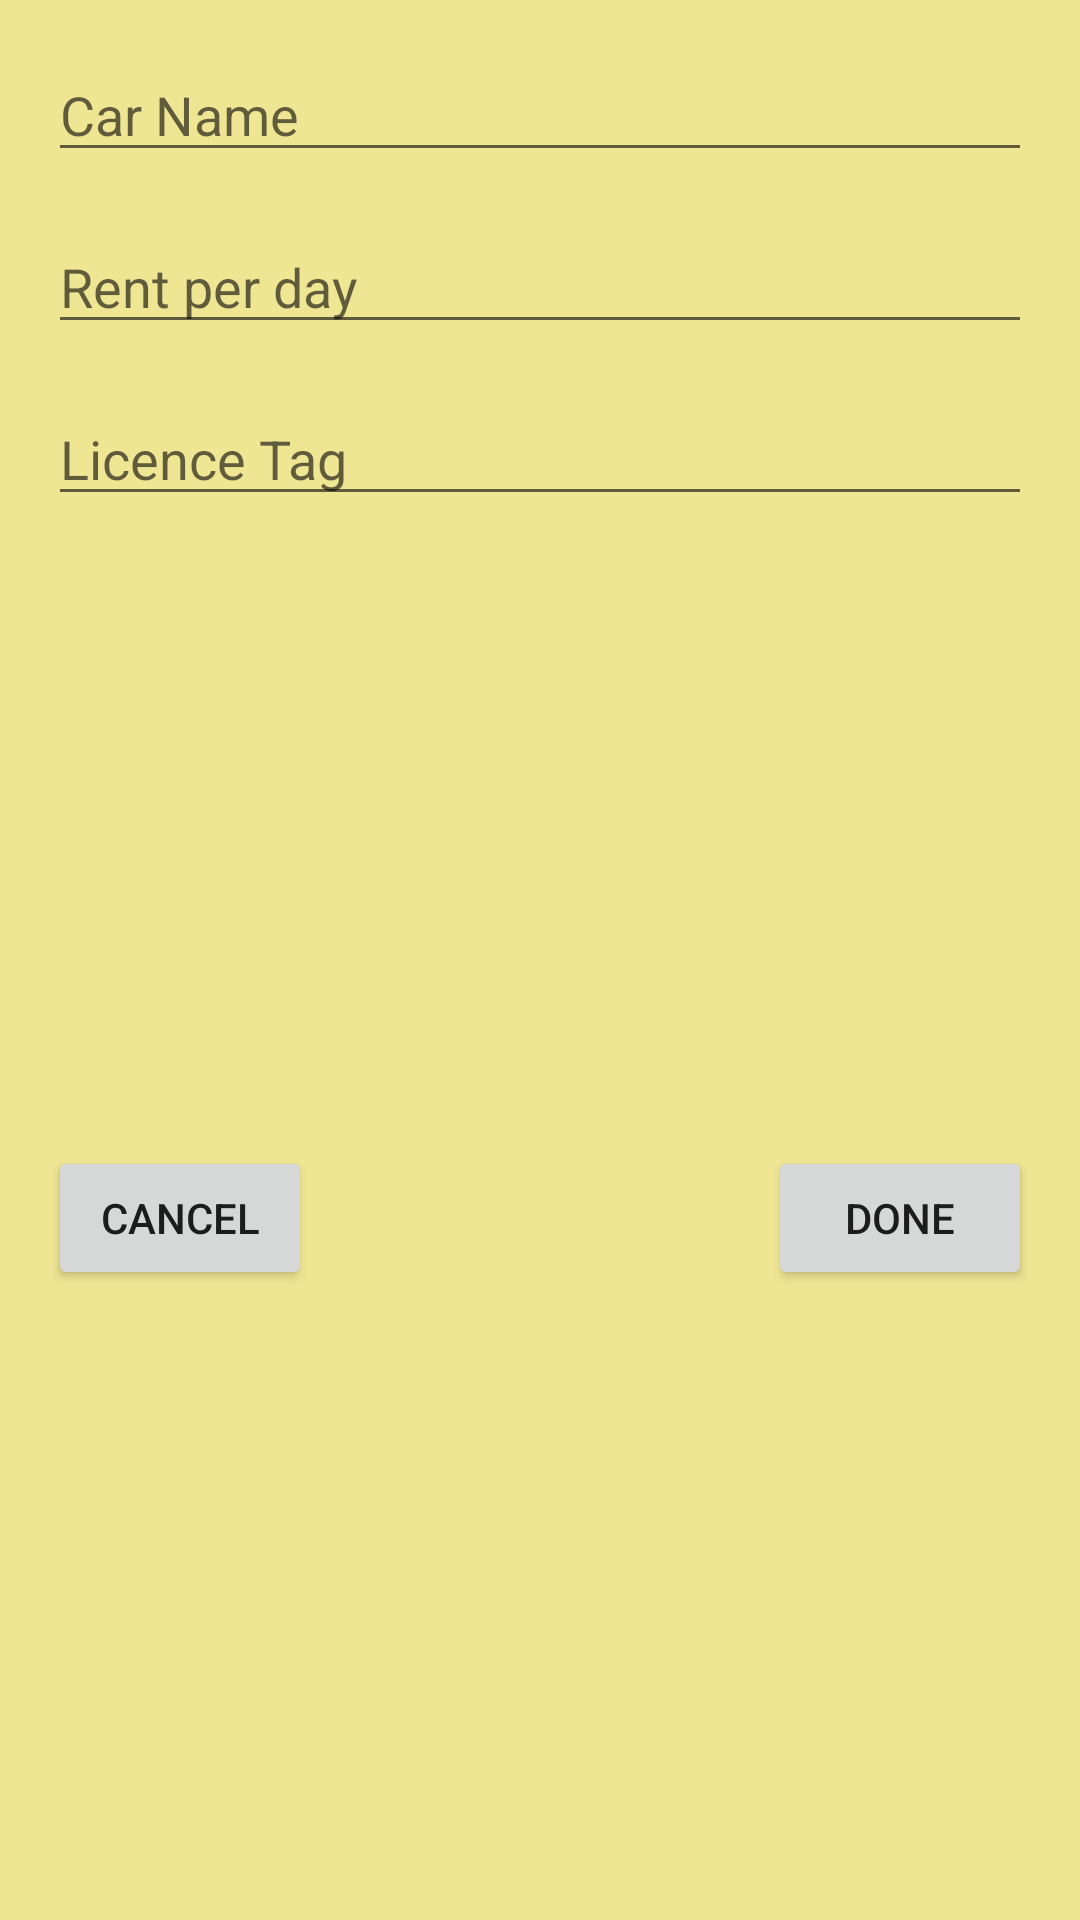

Write the Android layout XML for this screen, with the resource values it uses.
<!-- AndroidManifest.xml: application theme Theme.MarkoCvijanovic -->
<!-- res/layout/activity_update.xml -->
<?xml version="1.0" encoding="utf-8"?>
<androidx.constraintlayout.widget.ConstraintLayout
    xmlns:android="http://schemas.android.com/apk/res/android" android:layout_width="match_parent"
    android:layout_height="match_parent"
    xmlns:tools="http://schemas.android.com/tools"
    android:layout_margin="2dp"
    android:background="#EFE694"
    xmlns:app="http://schemas.android.com/apk/res-auto">


    <EditText
        android:layout_width="match_parent"
        android:layout_height="wrap_content"
        android:id="@+id/car_edittext_edit"
        android:singleLine="true"
        android:imeOptions="actionNext"
        android:layout_margin="16dp"
        app:layout_constraintTop_toTopOf="parent"
        android:hint="Car Name"
        />

    <EditText
        android:layout_width="match_parent"
        android:layout_height="wrap_content"
        android:id="@+id/price_edittext_edit"
        android:singleLine="true"
        android:imeOptions="actionDone"
        android:layout_margin="16dp"
        app:layout_constraintTop_toBottomOf="@id/car_edittext_edit"
        android:hint="Rent per day"
        android:inputType="number"
        />

    <EditText
        android:layout_width="match_parent"
        android:layout_height="wrap_content"
        android:id="@+id/licence_edittext_edit"
        android:singleLine="true"
        android:imeOptions="actionDone"
        android:layout_margin="16dp"
        app:layout_constraintTop_toBottomOf="@id/price_edittext_edit"
        android:hint="Licence Tag"
        />

    <Button
        android:id="@+id/edit_button_edit"
        android:layout_margin="16dp"
        android:padding="8dp"
        android:text="Done"
        android:layout_width="wrap_content"
        android:layout_height="wrap_content"
        app:layout_constraintTop_toBottomOf="@id/licence_edittext_edit"
        app:layout_constraintBottom_toBottomOf="parent"
        app:layout_constraintEnd_toEndOf="parent"/>

    <Button
        android:id="@+id/cancel_button_edit"
        android:layout_width="wrap_content"
        android:layout_height="wrap_content"
        android:text="Cancel"
        android:layout_margin="16dp"
        app:layout_constraintTop_toBottomOf="@id/licence_edittext_edit"
        app:layout_constraintBottom_toBottomOf="parent"
        app:layout_constraintStart_toStartOf="parent"
        app:layout_constraintRight_toLeftOf="@id/edit_button_edit"
        tools:layout_editor_absoluteX="25dp"
        tools:layout_editor_absoluteY="199dp" />


</androidx.constraintlayout.widget.ConstraintLayout>
<!-- resources referenced by this layout -->
<resources>
  <style name="Theme.MarkoCvijanovic" parent="Theme.MaterialComponents.DayNight.NoActionBar">
          
          <item name="colorPrimary">@color/purple_500</item>
          <item name="colorPrimaryVariant">#03A9F4</item>
          <item name="colorOnPrimary">#D0D3D5</item>
          
          <item name="colorSecondary">@color/teal_200</item>
          <item name="colorSecondaryVariant">@color/teal_700</item>
          <item name="colorOnSecondary">@color/black</item>
          
          <item name="android:statusBarColor" tools:targetApi="l">?attr/colorPrimaryVariant</item>
          
      </style>
  <!-- not gathered from this repository: default colours our renderer supplied (Android Studio template values) -->
  <color name="purple_500">#FF6200EE</color>
  <color name="teal_200">#FF03DAC5</color>
  <color name="teal_700">#FF018786</color>
  <color name="black">#FF000000</color>
</resources>
